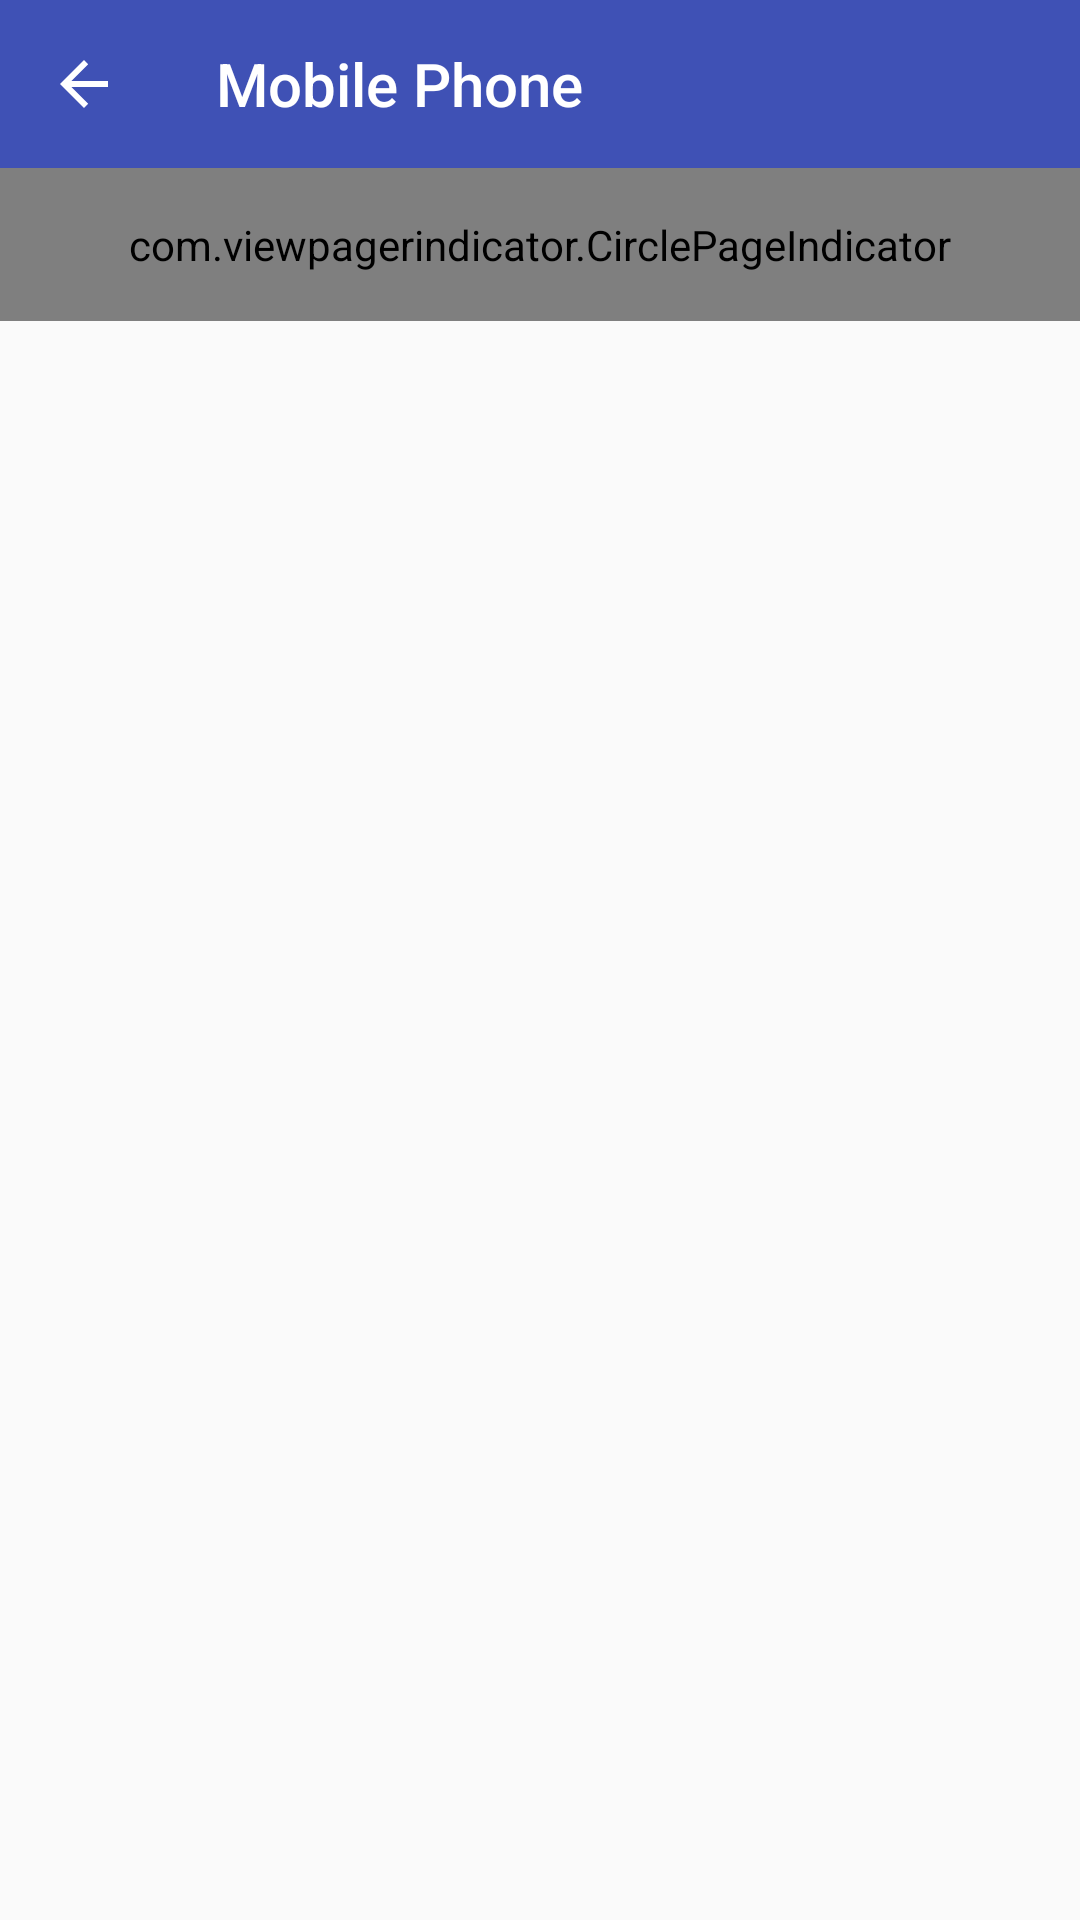

Here is an Android app screen rendered from its layout file. Give the layout XML and the strings, colors and styles it references.
<!-- AndroidManifest.xml: application theme AppTheme -->
<!-- res/layout/fragment_mobile_detail.xml -->
<?xml version="1.0" encoding="utf-8"?>
<LinearLayout xmlns:android="http://schemas.android.com/apk/res/android"
    xmlns:app="http://schemas.android.com/apk/res-auto"
    android:layout_width="match_parent"
    android:layout_height="match_parent"
    android:orientation="vertical">

    <android.support.design.widget.AppBarLayout
        android:id="@+id/appBarMobileDetail"
        android:layout_width="match_parent"
        android:layout_height="wrap_content">

        <android.support.v7.widget.Toolbar
            android:id="@+id/toolbarMobileDetail"
            android:layout_width="match_parent"
            android:layout_height="?attr/actionBarSize"
            android:theme="@style/ThemeOverlay.AppCompat.Dark"
            app:navigationIcon="?android:attr/homeAsUpIndicator"
            app:title="@string/title_mobile_phone"
            app:titleTextColor="@android:color/white">

        </android.support.v7.widget.Toolbar>


    </android.support.design.widget.AppBarLayout>

    <android.support.v4.widget.NestedScrollView
        android:id="@+id/nestedScrollView"
        android:layout_width="match_parent"
        android:layout_height="match_parent">

        <LinearLayout
            android:layout_width="match_parent"
            android:layout_height="match_parent"
            android:orientation="vertical">

            <RelativeLayout
                android:id="@+id/relativeImage"
                android:layout_width="match_parent"
                android:layout_height="@dimen/height_image_mobile">

                <android.support.v4.view.ViewPager
                    android:id="@+id/viewPagerMobileImage"
                    android:layout_width="match_parent"
                    android:layout_height="match_parent"
                    android:layout_alignParentLeft="true"
                    android:layout_alignParentStart="true" />

                <com.viewpagerindicator.CirclePageIndicator
                    android:id="@+id/indicatorMobileImage"
                    android:layout_width="match_parent"
                    android:layout_height="wrap_content"
                    android:layout_alignParentTop="true"
                    android:layout_centerHorizontal="true"
                    android:gravity="top"
                    android:padding="@dimen/margin_padding_large"
                    app:centered="true"
                    app:fillColor="@color/colorPrimary"
                    app:pageColor="@color/overlay_pressed"
                    app:snap="false" />


            </RelativeLayout>

            <LinearLayout
                android:layout_width="match_parent"
                android:layout_height="wrap_content"
                android:layout_marginLeft="@dimen/margin_padding_large"
                android:layout_marginRight="@dimen/margin_padding_large"
                android:orientation="vertical">

                <TextView
                    android:id="@+id/tvTitleDesc"
                    android:layout_width="match_parent"
                    android:layout_height="wrap_content"
                    android:layout_marginTop="@dimen/margin_padding"
                    android:textColor="@color/black"
                    android:textSize="@dimen/text_size_large"
                    android:textStyle="bold" />

                <TextView
                    android:id="@+id/tvDesc"
                    android:layout_width="match_parent"
                    android:layout_height="wrap_content"
                    android:layout_marginTop="@dimen/margin_padding"
                    android:textSize="@dimen/text_size" />

            </LinearLayout>


        </LinearLayout>

    </android.support.v4.widget.NestedScrollView>

</LinearLayout>
<!-- resources referenced by this layout -->
<resources>
  <color name="black">#000000</color>
  <color name="colorPrimary">#3F51B5</color>
  <color name="overlay_pressed">#80000000</color>
  <dimen name="height_image_mobile">280dp</dimen>
  <dimen name="margin_padding">8dp</dimen>
  <dimen name="margin_padding_large">16dp</dimen>
  <dimen name="text_size">16sp</dimen>
  <dimen name="text_size_large">20sp</dimen>
  <string name="title_mobile_phone">Mobile Phone</string>
  <style name="AppTheme" parent="Theme.AppCompat.Light.NoActionBar">
          
          <item name="colorPrimary">@color/colorPrimary</item>
          <item name="colorPrimaryDark">@color/colorPrimaryDark</item>
          <item name="colorAccent">@color/colorAccent</item>
  
      </style>
  <color name="colorPrimaryDark">#303F9F</color>
  <color name="colorAccent">#FF4081</color>
</resources>
